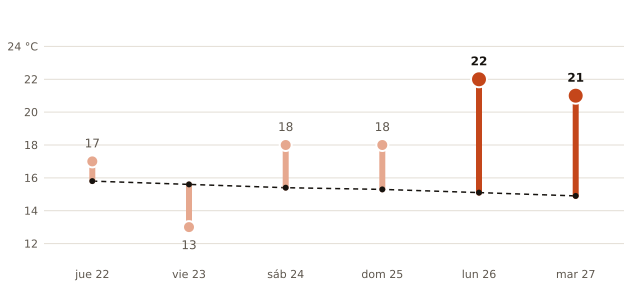

The data file committed next to this chart (first rows):
fecha, máxima_prevista_C, máxima_normal_1991_2020_C
2026-10-22, 17, 15.8
2026-10-23, 13, 15.6
2026-10-24, 18, 15.4
2026-10-25, 18, 15.3
2026-10-26, 22, 15.1
2026-10-27, 21, 14.9
